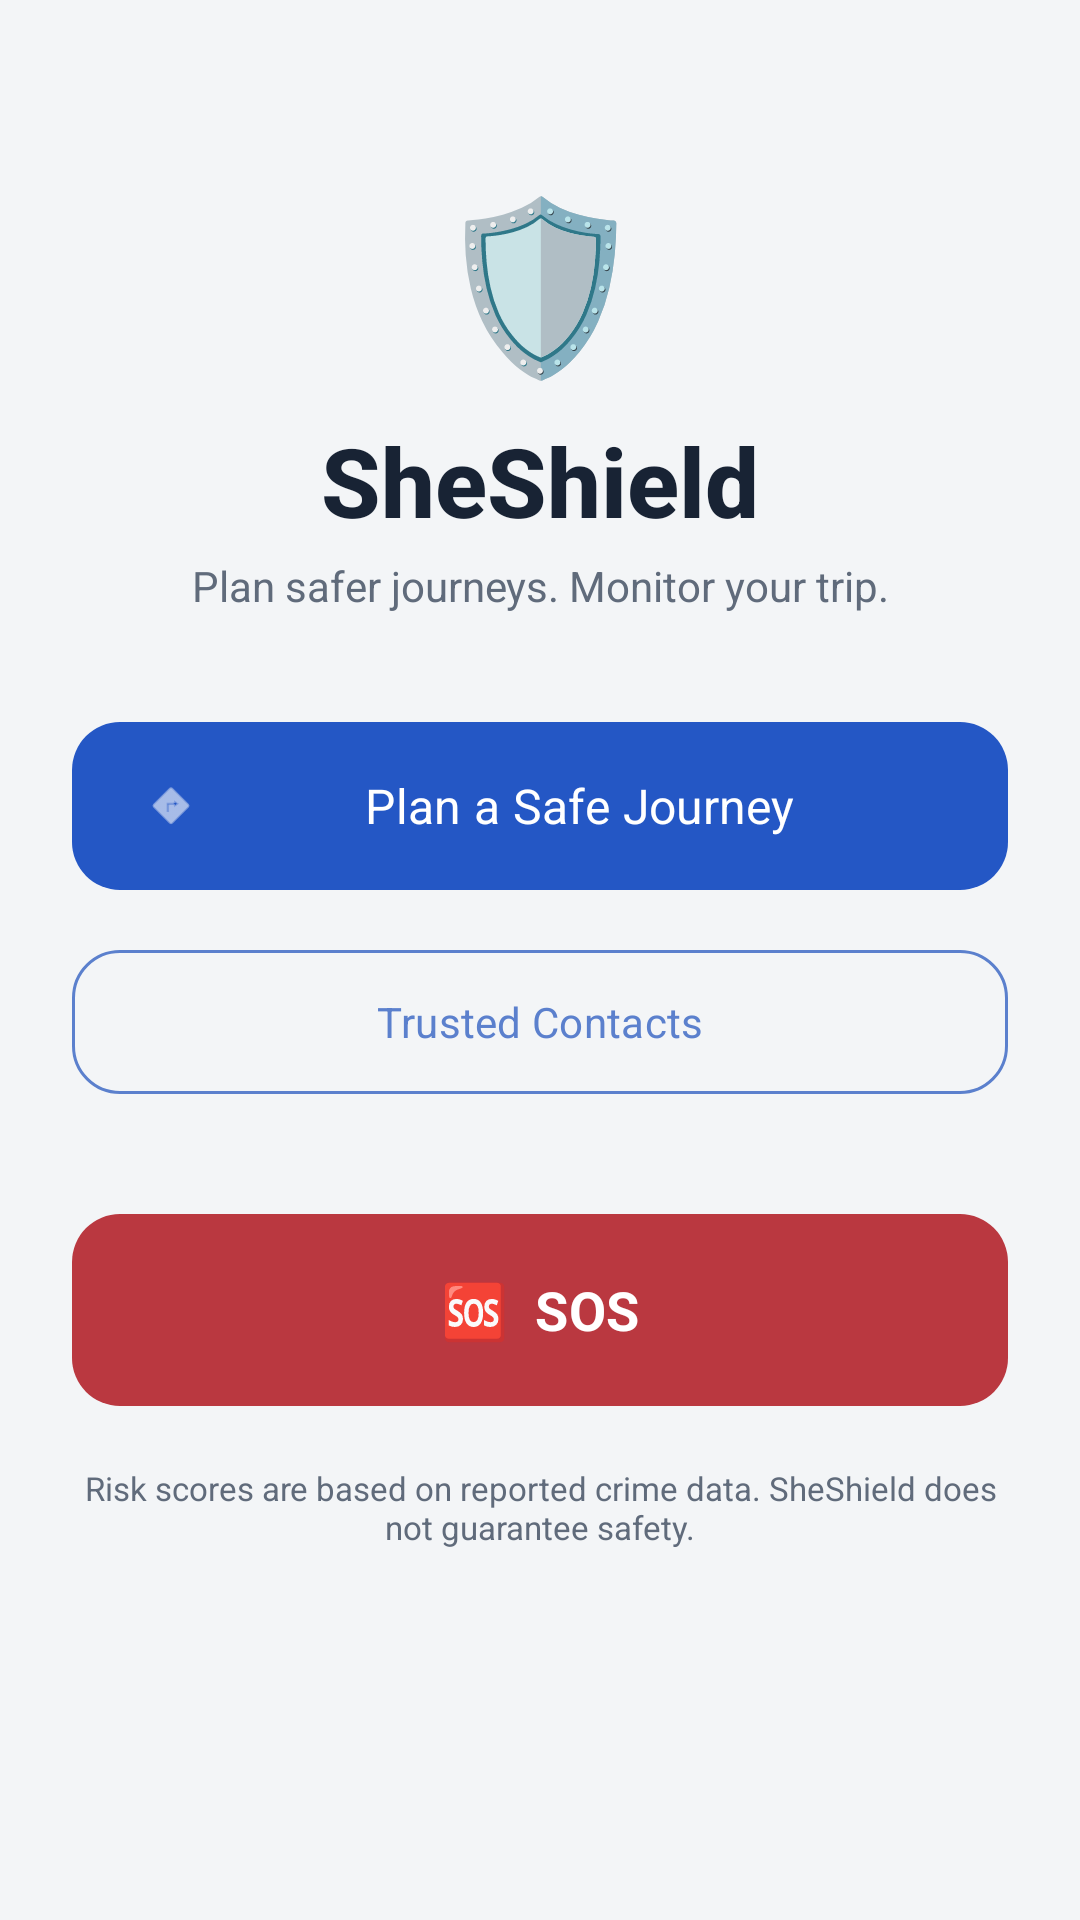

Reconstruct the res/layout file that produces this screen, plus the resources it refers to.
<!-- AndroidManifest.xml: application theme Theme.SheShield -->
<!-- res/layout/fragment_home.xml -->
<?xml version="1.0" encoding="utf-8"?>
<ScrollView
    xmlns:android="http://schemas.android.com/apk/res/android"
    xmlns:app="http://schemas.android.com/apk/res-auto"
    android:layout_width="match_parent"
    android:layout_height="match_parent"
    android:background="@color/background"
    android:fillViewport="true">

    <androidx.constraintlayout.widget.ConstraintLayout
        android:layout_width="match_parent"
        android:layout_height="wrap_content"
        android:padding="24dp">

        
        <TextView
            android:id="@+id/tv_header"
            android:layout_width="wrap_content"
            android:layout_height="wrap_content"
            android:text="🛡️"
            android:textSize="56sp"
            app:layout_constraintTop_toTopOf="parent"
            app:layout_constraintStart_toStartOf="parent"
            app:layout_constraintEnd_toEndOf="parent"
            android:layout_marginTop="32dp" />

        <TextView
            android:id="@+id/tv_title"
            android:layout_width="wrap_content"
            android:layout_height="wrap_content"
            android:text="SheShield"
            android:textSize="32sp"
            android:textStyle="bold"
            android:textColor="@color/on_surface"
            android:fontFamily="sans-serif-medium"
            app:layout_constraintTop_toBottomOf="@id/tv_header"
            app:layout_constraintStart_toStartOf="parent"
            app:layout_constraintEnd_toEndOf="parent"
            android:layout_marginTop="8dp" />

        <TextView
            android:id="@+id/tv_tagline"
            android:layout_width="wrap_content"
            android:layout_height="wrap_content"
            android:text="Plan safer journeys. Monitor your trip."
            android:textSize="14sp"
            android:textColor="@color/on_surface_secondary"
            app:layout_constraintTop_toBottomOf="@id/tv_title"
            app:layout_constraintStart_toStartOf="parent"
            app:layout_constraintEnd_toEndOf="parent"
            android:layout_marginTop="4dp" />

        
        <com.google.android.material.card.MaterialCardView
            android:id="@+id/resume_trip_card"
            android:layout_width="0dp"
            android:layout_height="wrap_content"
            android:visibility="gone"
            app:cardBackgroundColor="@color/surface"
            app:strokeColor="@color/purple_light"
            app:strokeWidth="1dp"
            app:cardCornerRadius="16dp"
            app:layout_constraintTop_toBottomOf="@id/tv_tagline"
            app:layout_constraintStart_toStartOf="parent"
            app:layout_constraintEnd_toEndOf="parent"
            android:layout_marginTop="24dp">

            <TextView
                android:id="@+id/resume_trip_label"
                android:layout_width="match_parent"
                android:layout_height="wrap_content"
                android:padding="16dp"
                android:text="Active trip in progress – tap to resume"
                android:textColor="@color/purple_light"
                android:textStyle="bold" />

        </com.google.android.material.card.MaterialCardView>

        
        <com.google.android.material.button.MaterialButton
            android:id="@+id/btn_plan_trip"
            style="@style/Widget.SheShield.PrimaryButton"
            android:layout_width="0dp"
            android:layout_height="64dp"
            android:text="@string/btn_plan_trip"
            android:textSize="16sp"
            app:layout_constraintTop_toBottomOf="@id/resume_trip_card"
            app:layout_constraintStart_toStartOf="parent"
            app:layout_constraintEnd_toEndOf="parent"
            android:layout_marginTop="32dp"
            app:cornerRadius="16dp"
            app:icon="@android:drawable/ic_menu_directions" />

        
        <com.google.android.material.button.MaterialButton
            android:id="@+id/btn_contacts"
            style="@style/Widget.Material3.Button.OutlinedButton"
            android:layout_width="0dp"
            android:layout_height="56dp"
            android:text="@string/btn_contacts"
            android:textColor="@color/purple_light"
            app:strokeColor="@color/purple_light"
            app:layout_constraintTop_toBottomOf="@id/btn_plan_trip"
            app:layout_constraintStart_toStartOf="parent"
            app:layout_constraintEnd_toEndOf="parent"
            android:layout_marginTop="12dp"
            app:cornerRadius="16dp" />

        
        <com.google.android.material.button.MaterialButton
            android:id="@+id/btn_sos"
            style="@style/Widget.SheShield.SosButton"
            android:layout_width="0dp"
            android:layout_height="72dp"
            android:text="🆘  SOS"
            android:textSize="18sp"
            android:textStyle="bold"
            app:layout_constraintTop_toBottomOf="@id/btn_contacts"
            app:layout_constraintStart_toStartOf="parent"
            app:layout_constraintEnd_toEndOf="parent"
            android:layout_marginTop="32dp"
            app:cornerRadius="16dp" />

        <TextView
            android:id="@+id/tv_disclaimer"
            android:layout_width="0dp"
            android:layout_height="wrap_content"
            android:text="@string/safety_disclaimer"
            android:textSize="11sp"
            android:textColor="@color/on_surface_secondary"
            android:gravity="center"
            app:layout_constraintTop_toBottomOf="@id/btn_sos"
            app:layout_constraintStart_toStartOf="parent"
            app:layout_constraintEnd_toEndOf="parent"
            android:layout_marginTop="16dp"
            android:layout_marginBottom="24dp" />

    </androidx.constraintlayout.widget.ConstraintLayout>
</ScrollView>
<!-- resources referenced by this layout -->
<resources>
  <color name="background">#F3F5F7</color>
  <color name="on_surface">#182334</color>
  <color name="on_surface_secondary">#606B7B</color>
  <color name="purple_light">#5B80CD</color>
  <color name="surface">#FFFFFF</color>
  <string name="btn_contacts">Trusted Contacts</string>
  <string name="btn_plan_trip">Plan a Safe Journey</string>
  <string name="safety_disclaimer">Risk scores are based on reported crime data. SheShield does not guarantee safety.</string>
  <style name="Widget.SheShield.PrimaryButton" parent="Widget.Material3.Button"><item name="backgroundTint">@color/purple_primary</item><item name="android:textColor">@color/surface</item></style>
  <style name="Widget.SheShield.SosButton" parent="Widget.Material3.Button"><item name="backgroundTint">@color/sos_red</item><item name="android:textColor">@color/white</item></style>
  <color name="purple_primary">#2457C5</color>
  <color name="sos_red">#BA3840</color>
  <color name="white">#FFFFFF</color>
  <color name="risk_low">#146D61</color>
  <color name="risk_high">#BA3840</color>
  <color name="surface_variant">#EDF0F4</color>
  <color name="separator">#E1E5EB</color>
  <style name="ThemeOverlay.SheShield.Dialog" parent="ThemeOverlay.Material3.MaterialAlertDialog">
    <item name="colorSurface">@color/surface</item>
    <item name="colorOnSurface">@color/on_surface</item>
    <item name="shapeAppearanceMediumComponent">@style/Shape.SheShield.Dialog</item>
    <item name="shapeAppearanceLargeComponent">@style/Shape.SheShield.Dialog</item>
    <item name="alertDialogStyle">@style/Widget.SheShield.Dialog</item>
    <item name="materialAlertDialogTitleTextStyle">@style/TextAppearance.SheShield.DialogTitle</item>
    <item name="materialAlertDialogBodyTextStyle">@style/TextAppearance.SheShield.DialogBody</item>
    <item name="android:backgroundDimAmount">0.32</item>
   </style>
  <style name="ThemeOverlay.SheShield.Sheet" parent="ThemeOverlay.Material3.BottomSheetDialog">
    <item name="bottomSheetStyle">@style/Widget.SheShield.Sheet</item><item name="android:backgroundDimAmount">0.32</item>
   </style>
  <style name="Shape.SheShield.Dialog" parent="ShapeAppearance.Material3.Corner.Medium">
    <item name="cornerSize">24dp</item>
   </style>
  <style name="Widget.SheShield.Dialog" parent="MaterialAlertDialog.Material3">
    <item name="backgroundTint">@color/surface</item>
    <item name="shapeAppearance">@style/Shape.SheShield.Dialog</item>
   </style>
  <style name="TextAppearance.SheShield.DialogTitle" parent="MaterialAlertDialog.Material3.Title.Text">
    <item name="android:fontFamily">sans-serif-medium</item><item name="android:textSize">21sp</item><item name="android:textColor">@color/on_surface</item>
   </style>
  <style name="TextAppearance.SheShield.DialogBody" parent="MaterialAlertDialog.Material3.Body.Text">
    <item name="android:textSize">16sp</item><item name="android:textColor">@color/on_surface_secondary</item><item name="android:lineSpacingExtra">4dp</item>
   </style>
  <style name="Widget.SheShield.Sheet" parent="Widget.Material3.BottomSheet.Modal">
    <item name="backgroundTint">@color/surface</item><item name="shapeAppearanceOverlay">@style/Shape.SheShield.Sheet</item>
   </style>
  <style name="Shape.SheShield.Sheet" parent=""><item name="cornerFamily">rounded</item><item name="cornerSizeTopLeft">28dp</item><item name="cornerSizeTopRight">28dp</item></style>
</resources>
